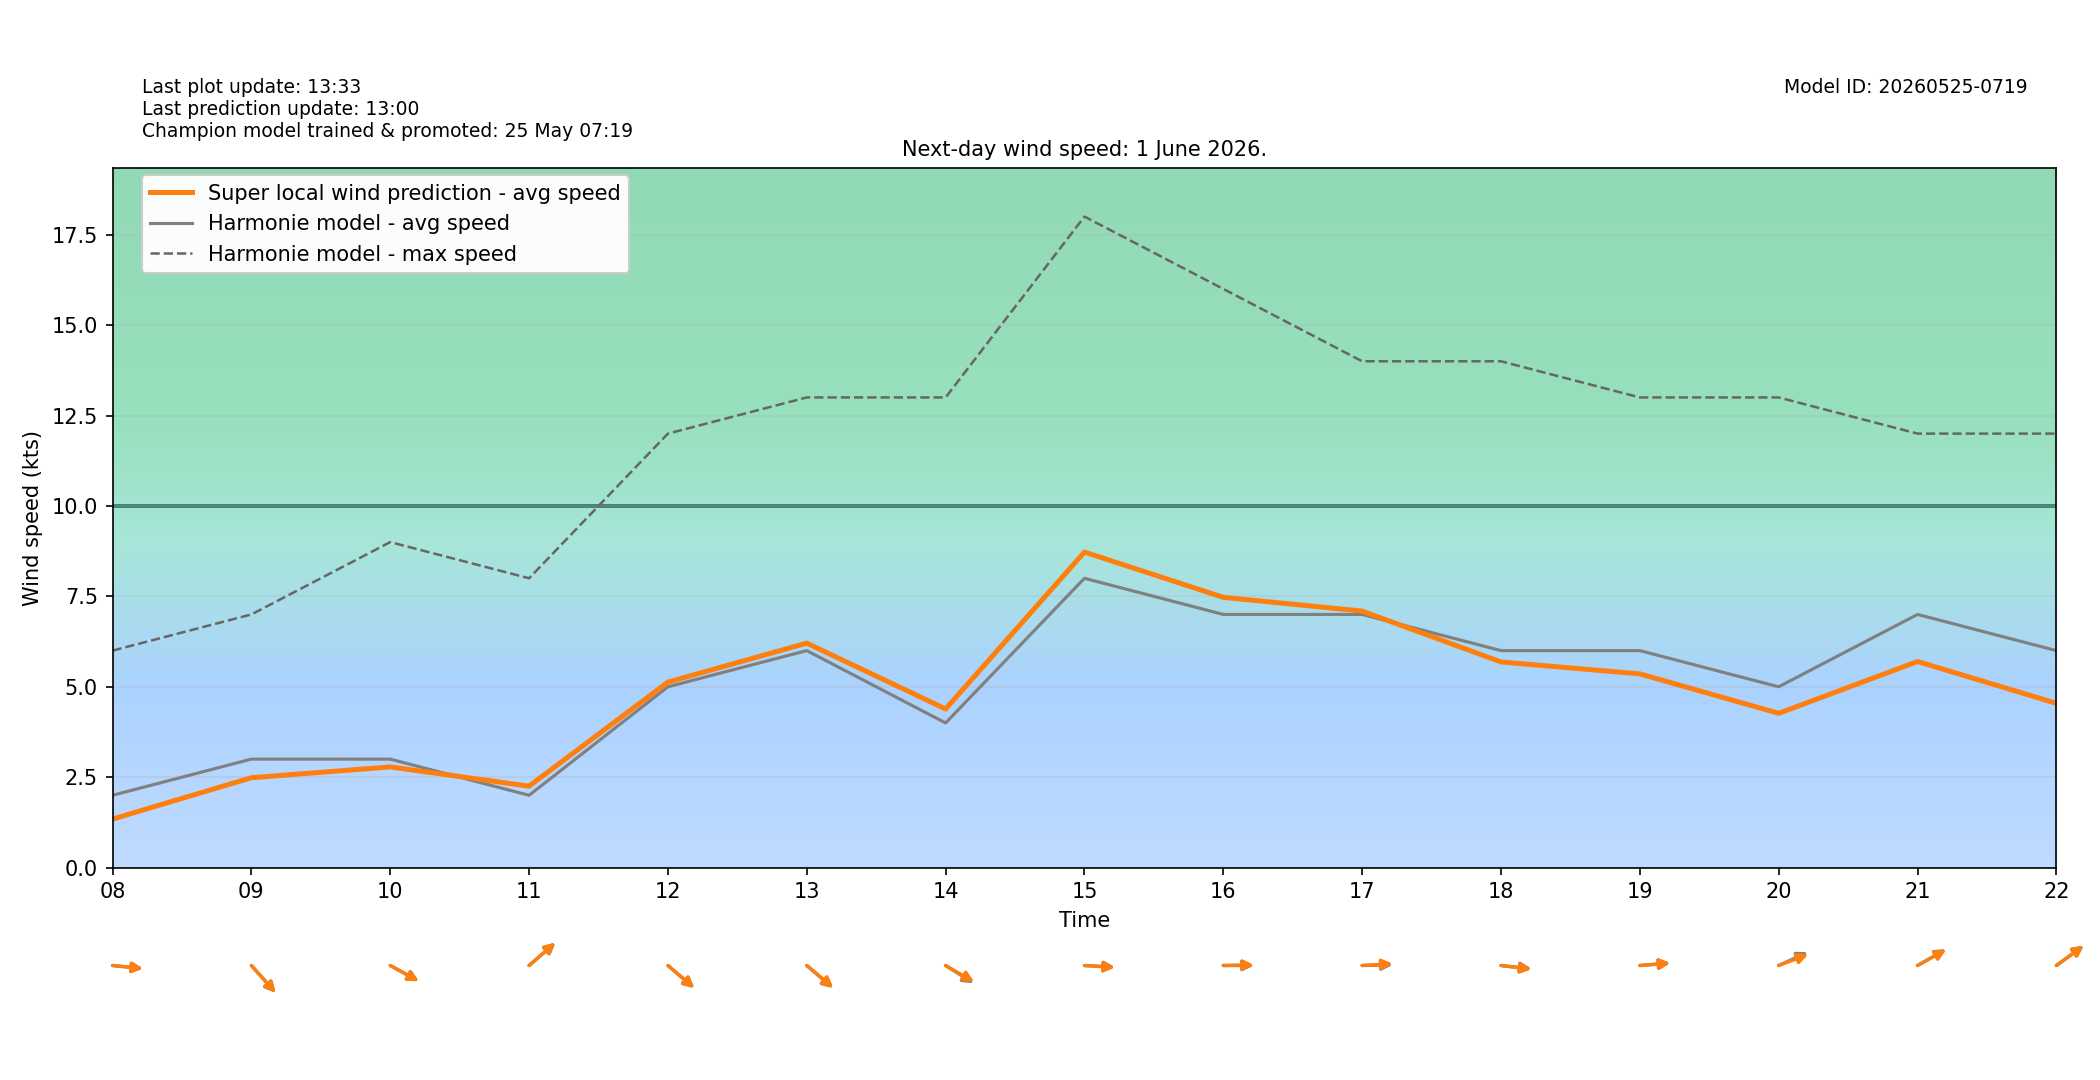

Source data for this figure (header and first rows):
target_time_utc, target_time_local, hour_utc, hour_local, forecast_wind_speed, forecast_wind_min, forecast_wind_max, lstm_pred_wind_speed, delta_speed_lstm_minus_forecast, forecast_wind_dir_deg, lstm_pred_wind_dir_deg, delta_dir_lstm_minus_forecast
2026-05-31T22:00:00Z, 2026-06-01T00:00:00+0200, 22, 00, 2.0, 2.0, 6.0, 0.9025, -1.097, 239.0, 240.2, 1.198
2026-05-31T23:00:00Z, 2026-06-01T01:00:00+0200, 23, 01, 3.0, 3.0, 5.0, 1.171, -1.829, 264.0, 265.1, 1.074
2026-06-01T00:00:00Z, 2026-06-01T02:00:00+0200, 00, 02, 3.0, 3.0, 5.0, 1.218, -1.782, 267.0, 269, 2.006
2026-06-01T01:00:00Z, 2026-06-01T03:00:00+0200, 01, 03, 2.0, 2.0, 5.0, 1.317, -0.6827, 213.0, 213.7, 0.7262
2026-06-01T02:00:00Z, 2026-06-01T04:00:00+0200, 02, 04, 3.0, 3.0, 7.0, 1.734, -1.266, 239.0, 239.5, 0.5499
2026-06-01T03:00:00Z, 2026-06-01T05:00:00+0200, 03, 05, 3.0, 3.0, 5.0, 1.629, -1.371, 254.0, 252.8, -1.233
2026-06-01T04:00:00Z, 2026-06-01T06:00:00+0200, 04, 06, 4.0, 4.0, 8.0, 2.452, -1.548, 291.0, 291.2, 0.1819
2026-06-01T05:00:00Z, 2026-06-01T07:00:00+0200, 05, 07, 3.0, 3.0, 9.0, 1.866, -1.134, 295.0, 296.9, 1.935
2026-06-01T06:00:00Z, 2026-06-01T08:00:00+0200, 06, 08, 2.0, 2.0, 6.0, 1.342, -0.6581, 274.0, 273.8, -0.2453
2026-06-01T07:00:00Z, 2026-06-01T09:00:00+0200, 07, 09, 3.0, 3.0, 7.0, 2.486, -0.5143, 307.0, 307, -0.02136
2026-06-01T08:00:00Z, 2026-06-01T10:00:00+0200, 08, 10, 3.0, 3.0, 9.0, 2.784, -0.216, 290.0, 290.4, 0.4093
2026-06-01T09:00:00Z, 2026-06-01T11:00:00+0200, 09, 11, 2.0, 2.0, 8.0, 2.252, 0.2523, 240.0, 239.5, -0.5177
2026-06-01T10:00:00Z, 2026-06-01T12:00:00+0200, 10, 12, 5.0, 5.0, 12.0, 5.129, 0.1287, 300.0, 299.5, -0.4922
2026-06-01T11:00:00Z, 2026-06-01T13:00:00+0200, 11, 13, 6.0, 6.0, 13.0, 6.207, 0.2074, 300.0, 299.3, -0.6821
2026-06-01T12:00:00Z, 2026-06-01T14:00:00+0200, 12, 14, 4.0, 4.0, 13.0, 4.387, 0.3867, 293.0, 291.1, -1.939
2026-06-01T13:00:00Z, 2026-06-01T15:00:00+0200, 13, 15, 8.0, 8.0, 18.0, 8.724, 0.7241, 272.0, 272.6, 0.5541
2026-06-01T14:00:00Z, 2026-06-01T16:00:00+0200, 14, 16, 7.0, 7.0, 16.0, 7.473, 0.4731, 270.0, 269.1, -0.8677
2026-06-01T15:00:00Z, 2026-06-01T17:00:00+0200, 15, 17, 7.0, 7.0, 14.0, 7.093, 0.09306, 269.0, 267.5, -1.454
2026-06-01T16:00:00Z, 2026-06-01T18:00:00+0200, 16, 18, 6.0, 6.0, 14.0, 5.686, -0.3136, 274.0, 275, 1
2026-06-01T17:00:00Z, 2026-06-01T19:00:00+0200, 17, 19, 6.0, 6.0, 13.0, 5.356, -0.6435, 267.0, 267, 0.009003
2026-06-01T18:00:00Z, 2026-06-01T20:00:00+0200, 18, 20, 5.0, 5.0, 13.0, 4.266, -0.7335, 253.0, 255.9, 2.871
2026-06-01T19:00:00Z, 2026-06-01T21:00:00+0200, 19, 21, 7.0, 7.0, 12.0, 5.698, -1.302, 249.0, 249.6, 0.5617
2026-06-01T20:00:00Z, 2026-06-01T22:00:00+0200, 20, 22, 6.0, 6.0, 12.0, 4.543, -1.457, 244.0, 244, 0.01689
2026-06-01T21:00:00Z, 2026-06-01T23:00:00+0200, 21, 23, 5.0, 5.0, 13.0, 3.773, -1.227, 224.0, 225.7, 1.682
